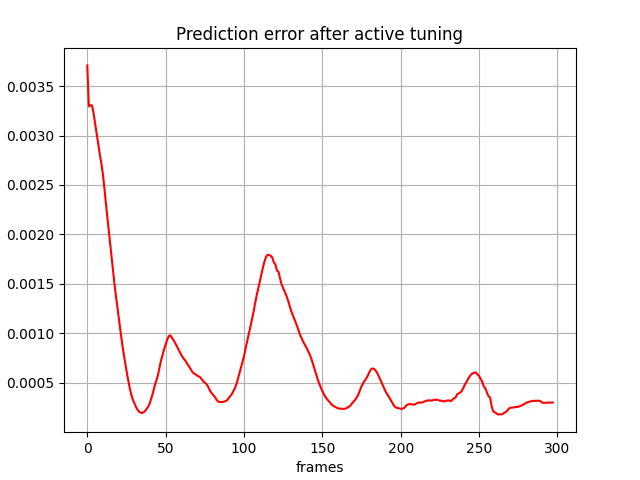

The data file committed next to this chart (first rows):
, 0
0, 0.003709
1, 0.003295
2, 0.003308
3, 0.003304
4, 0.003228
5, 0.003122
6, 0.00302
7, 0.002903
8, 0.002809
9, 0.002717
10, 0.002605
11, 0.002457
12, 0.002296
13, 0.00215
14, 0.002001
15, 0.001848
16, 0.001697
17, 0.00155
18, 0.001413
19, 0.001291
20, 0.001173
21, 0.001047
22, 0.0009253
23, 0.0008161
24, 0.0007195
25, 0.0006235
26, 0.0005353
27, 0.0004553
28, 0.0003845
29, 0.0003319
30, 0.0002944
31, 0.0002584
32, 0.0002286
33, 0.000208
34, 0.0001969
35, 0.0001952
36, 0.0002007
37, 0.0002158
38, 0.0002393
39, 0.0002616
40, 0.0002985
41, 0.0003484
42, 0.0004046
43, 0.0004669
44, 0.0005187
45, 0.0005705
46, 0.0006467
47, 0.0007206
48, 0.000779
49, 0.0008365
50, 0.0008876
51, 0.000935
52, 0.0009707
53, 0.0009788
54, 0.000955
55, 0.0009308
56, 0.0009042
57, 0.0008739
58, 0.0008428
59, 0.0008113
... 238 more rows
